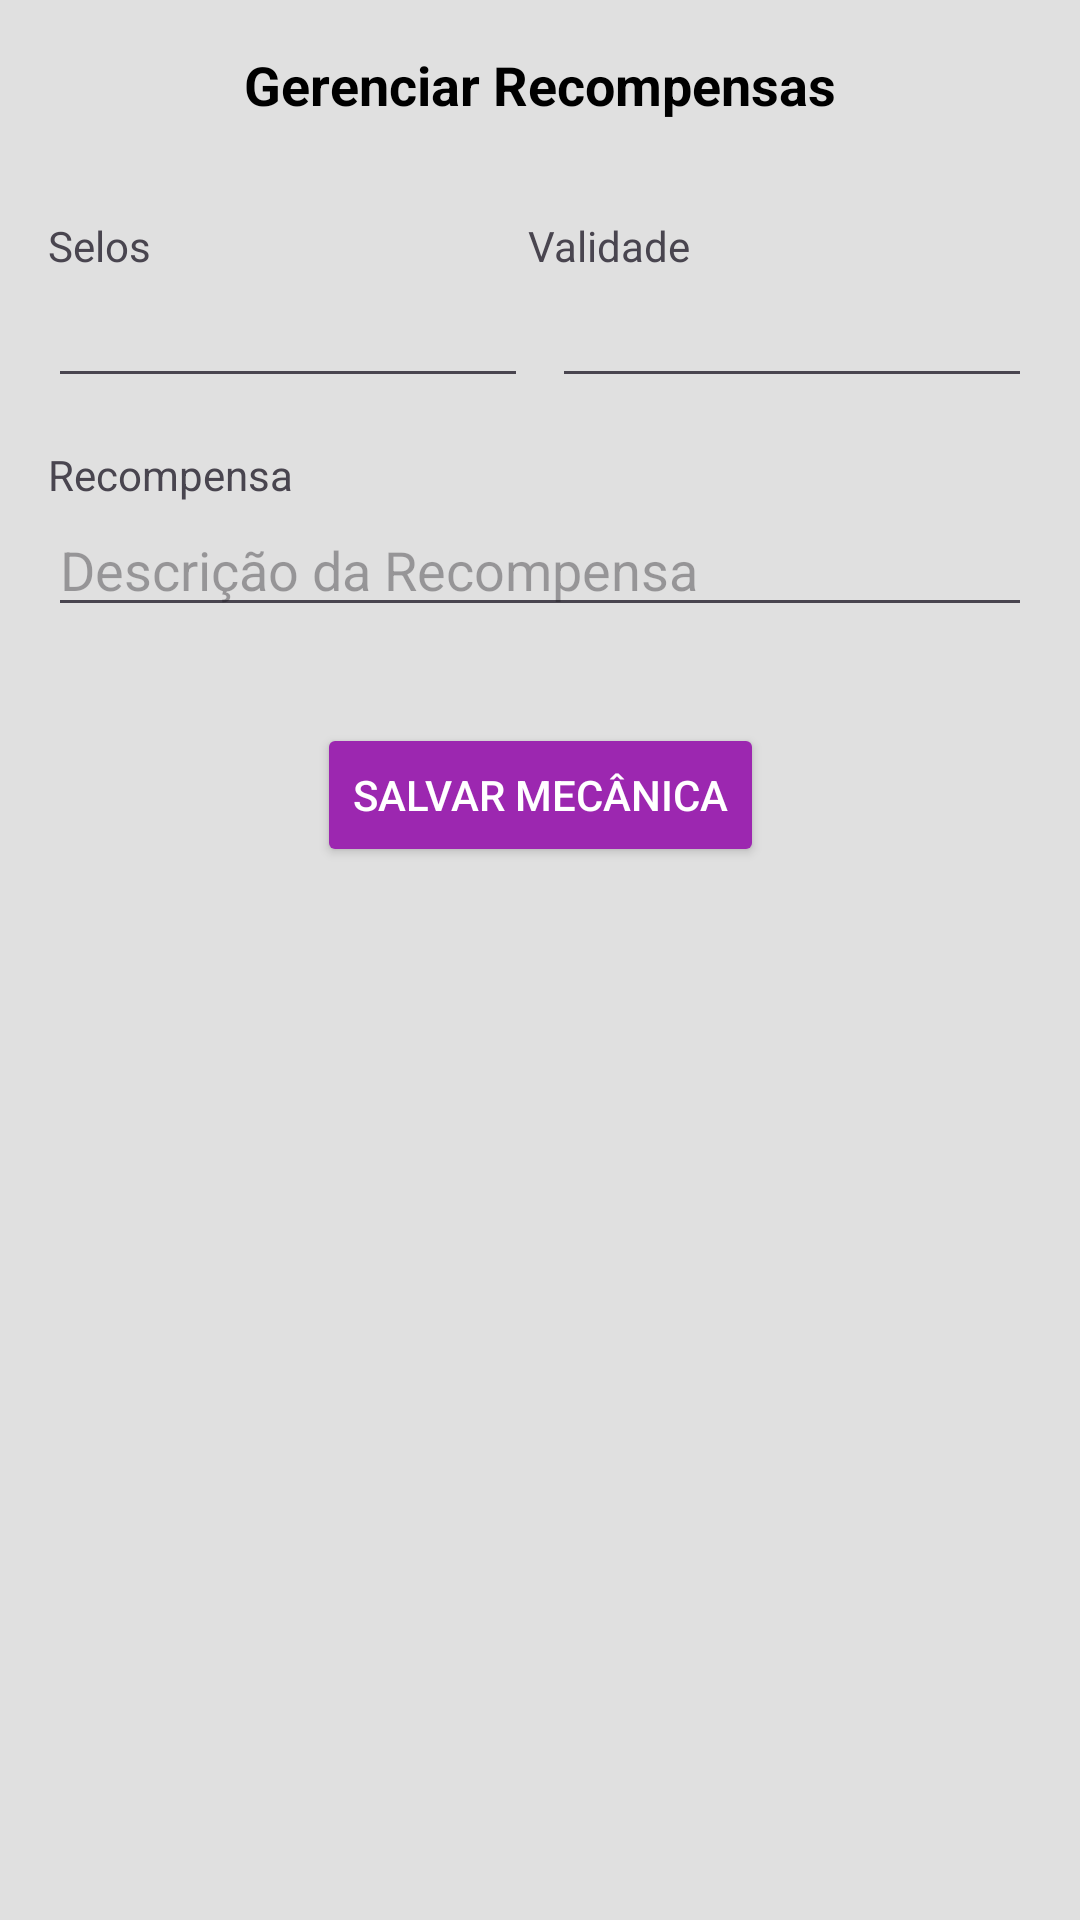

Layout XML and referenced resources for this Android screen:
<!-- AndroidManifest.xml: application theme Theme.Fideliza -->
<!-- res/layout/fragment_reward_management.xml -->
<?xml version="1.0" encoding="utf-8"?>
<FrameLayout xmlns:android="http://schemas.android.com/apk/res/android"
    xmlns:tools="http://schemas.android.com/tools"
    android:layout_width="match_parent"
    android:layout_height="match_parent"
    tools:context=".ui.empresa.RewardManagementFragment">

    <androidx.constraintlayout.widget.ConstraintLayout
        xmlns:android="http://schemas.android.com/apk/res/android"
        xmlns:app="http://schemas.android.com/apk/res-auto"
        android:layout_width="match_parent"
        android:layout_height="match_parent"
        android:padding="16dp"
        android:background="#E0E0E0">

        
        <TextView
            android:id="@+id/tvTitle"
            android:layout_width="wrap_content"
            android:layout_height="wrap_content"
            android:text="Gerenciar Recompensas"
            android:textSize="18sp"
            android:textStyle="bold"
            android:textColor="@color/black"
            app:layout_constraintTop_toTopOf="parent"
            app:layout_constraintStart_toStartOf="parent"
            app:layout_constraintEnd_toEndOf="parent"/>

        
        <TextView
            android:id="@+id/tvSelos"
            android:layout_width="wrap_content"
            android:layout_height="wrap_content"
            android:text="Selos"
            app:layout_constraintTop_toBottomOf="@id/tvTitle"
            app:layout_constraintStart_toStartOf="parent"
            android:layout_marginTop="32dp"/>

        <EditText
            android:id="@+id/etSelos"
            android:layout_width="0dp"
            android:layout_height="wrap_content"
            android:inputType="number"
            app:layout_constraintTop_toBottomOf="@id/tvSelos"
            app:layout_constraintStart_toStartOf="parent"
            app:layout_constraintEnd_toStartOf="@id/etValidade"
            android:layout_marginEnd="8dp"/>

        
        <TextView
            android:id="@+id/tvValidade"
            android:layout_width="wrap_content"
            android:layout_height="wrap_content"
            android:text="Validade"
            app:layout_constraintTop_toBottomOf="@id/tvTitle"
            app:layout_constraintStart_toEndOf="@id/etSelos"
            android:layout_marginTop="32dp"/>

        <EditText
            android:id="@+id/etValidade"
            android:layout_width="0dp"
            android:layout_height="wrap_content"
            android:inputType="date"
            app:layout_constraintTop_toBottomOf="@id/tvValidade"
            app:layout_constraintStart_toEndOf="@id/etSelos"
            app:layout_constraintEnd_toEndOf="parent"/>

        
        <TextView
            android:id="@+id/tvRecompensa"
            android:layout_width="wrap_content"
            android:layout_height="wrap_content"
            android:text="Recompensa"
            app:layout_constraintTop_toBottomOf="@id/etSelos"
            app:layout_constraintStart_toStartOf="parent"
            android:layout_marginTop="16dp"/>

        <EditText
            android:id="@+id/etRecompensa"
            android:layout_width="0dp"
            android:layout_height="wrap_content"
            android:hint="Descrição da Recompensa"
            app:layout_constraintTop_toBottomOf="@id/tvRecompensa"
            app:layout_constraintStart_toStartOf="parent"
            app:layout_constraintEnd_toEndOf="parent"/>

        
        <androidx.appcompat.widget.AppCompatButton
            android:id="@+id/btnSalvarMecanica"
            style="@style/containedButtonPurple"
            android:layout_width="wrap_content"
            android:layout_height="wrap_content"
            android:text="Salvar Mecânica"
            app:layout_constraintTop_toBottomOf="@id/etRecompensa"
            app:layout_constraintStart_toStartOf="parent"
            app:layout_constraintEnd_toEndOf="parent"
            android:layout_marginTop="32dp"/>

    </androidx.constraintlayout.widget.ConstraintLayout>


</FrameLayout>
<!-- resources referenced by this layout -->
<resources>
  <color name="black">#000000</color>
  <style name="containedButtonPurple">
          <item name="android:layout_width">match_parent</item>
          <item name="android:layout_height">wrap_content</item>
          <item name="android:textColor">@color/white</item>
          <item name="android:backgroundTint">@color/purple_primary</item>
          <item name="android:layout_marginLeft">45dp</item>
          <item name="android:layout_marginRight">45dp</item>
      </style>
  <style name="Theme.Fideliza" parent="Base.Theme.Fideliza" />
  <color name="white">#FFFFFF</color>
  <color name="purple_primary">#9C27B0</color>
  <style name="Base.Theme.Fideliza" parent="Theme.Material3.DayNight.NoActionBar">
          
          
      </style>
</resources>
